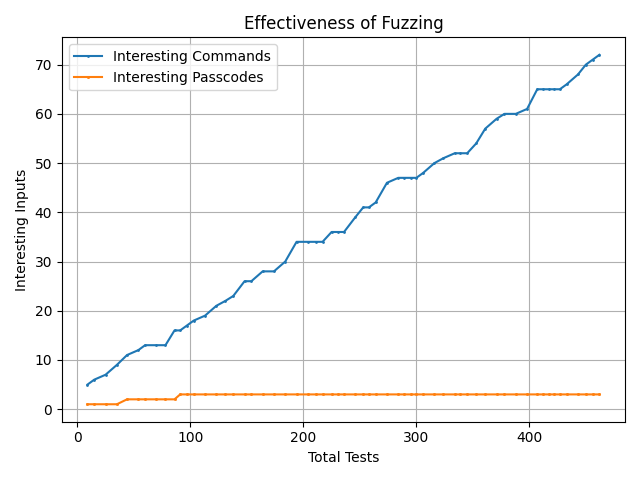

Values plotted in this chart, from the file beside it:
Cycle, Interesting_Passcodes, Interesting_Commands, Errors, Tests_This_Cycle, Total_Tests, Avg_Execution_Time
1, 1, 5, 3, 9, 9, 0.06589
2, 1, 6, 4, 6, 15, 0.0562
3, 1, 7, 5, 10, 25, 0.06552
4, 1, 9, 7, 10, 35, 0.06957
5, 2, 11, 10, 9, 44, 0.07095
6, 2, 12, 11, 10, 54, 0.07402
7, 2, 13, 12, 6, 60, 0.06936
8, 2, 13, 12, 10, 70, 0.07003
9, 2, 13, 12, 8, 78, 0.06948
10, 2, 16, 15, 8, 86, 0.06939
11, 3, 16, 16, 5, 91, 0.06668
12, 3, 17, 17, 6, 97, 0.065
13, 3, 18, 18, 6, 103, 0.06338
14, 3, 19, 19, 10, 113, 0.06709
15, 3, 21, 21, 10, 123, 0.06683
16, 3, 22, 22, 8, 131, 0.06668
17, 3, 23, 23, 7, 138, 0.06557
18, 3, 26, 26, 10, 148, 0.06639
19, 3, 26, 26, 6, 154, 0.06526
20, 3, 28, 28, 10, 164, 0.06602
21, 3, 28, 28, 10, 174, 0.06696
22, 3, 30, 30, 10, 184, 0.06754
23, 3, 34, 34, 10, 194, 0.06885
24, 3, 34, 34, 10, 204, 0.06884
25, 3, 34, 34, 7, 211, 0.06863
26, 3, 34, 34, 6, 217, 0.06882
27, 3, 36, 36, 8, 225, 0.06798
28, 3, 36, 36, 6, 231, 0.06725
29, 3, 36, 36, 5, 236, 0.06629
30, 3, 39, 39, 10, 246, 0.06645
31, 3, 41, 41, 7, 253, 0.06615
32, 3, 41, 41, 5, 258, 0.06537
33, 3, 42, 42, 6, 264, 0.06478
34, 3, 46, 46, 10, 274, 0.06457
35, 3, 47, 47, 10, 284, 0.06541
36, 3, 47, 47, 5, 289, 0.06473
37, 3, 47, 47, 6, 295, 0.06427
38, 3, 47, 47, 5, 300, 0.06373
39, 3, 48, 48, 6, 306, 0.06316
40, 3, 50, 50, 10, 316, 0.06352
41, 3, 51, 51, 8, 324, 0.06334
42, 3, 52, 52, 10, 334, 0.06387
43, 3, 52, 52, 5, 339, 0.06326
44, 3, 52, 52, 6, 345, 0.06281
45, 3, 54, 54, 8, 353, 0.06211
46, 3, 57, 57, 8, 361, 0.06168
47, 3, 59, 59, 10, 371, 0.06232
48, 3, 60, 60, 7, 378, 0.06213
49, 3, 60, 60, 10, 388, 0.06261
50, 3, 61, 61, 10, 398, 0.06299
51, 3, 65, 65, 9, 407, 0.06313
52, 3, 65, 65, 5, 412, 0.0626
53, 3, 65, 65, 5, 417, 0.06209
54, 3, 65, 65, 5, 422, 0.06187
55, 3, 65, 65, 5, 427, 0.06138
56, 3, 66, 66, 6, 433, 0.06097
57, 3, 68, 68, 10, 443, 0.0616
58, 3, 70, 70, 7, 450, 0.061
59, 3, 71, 71, 6, 456, 0.06065
60, 3, 72, 72, 6, 462, 0.06038
